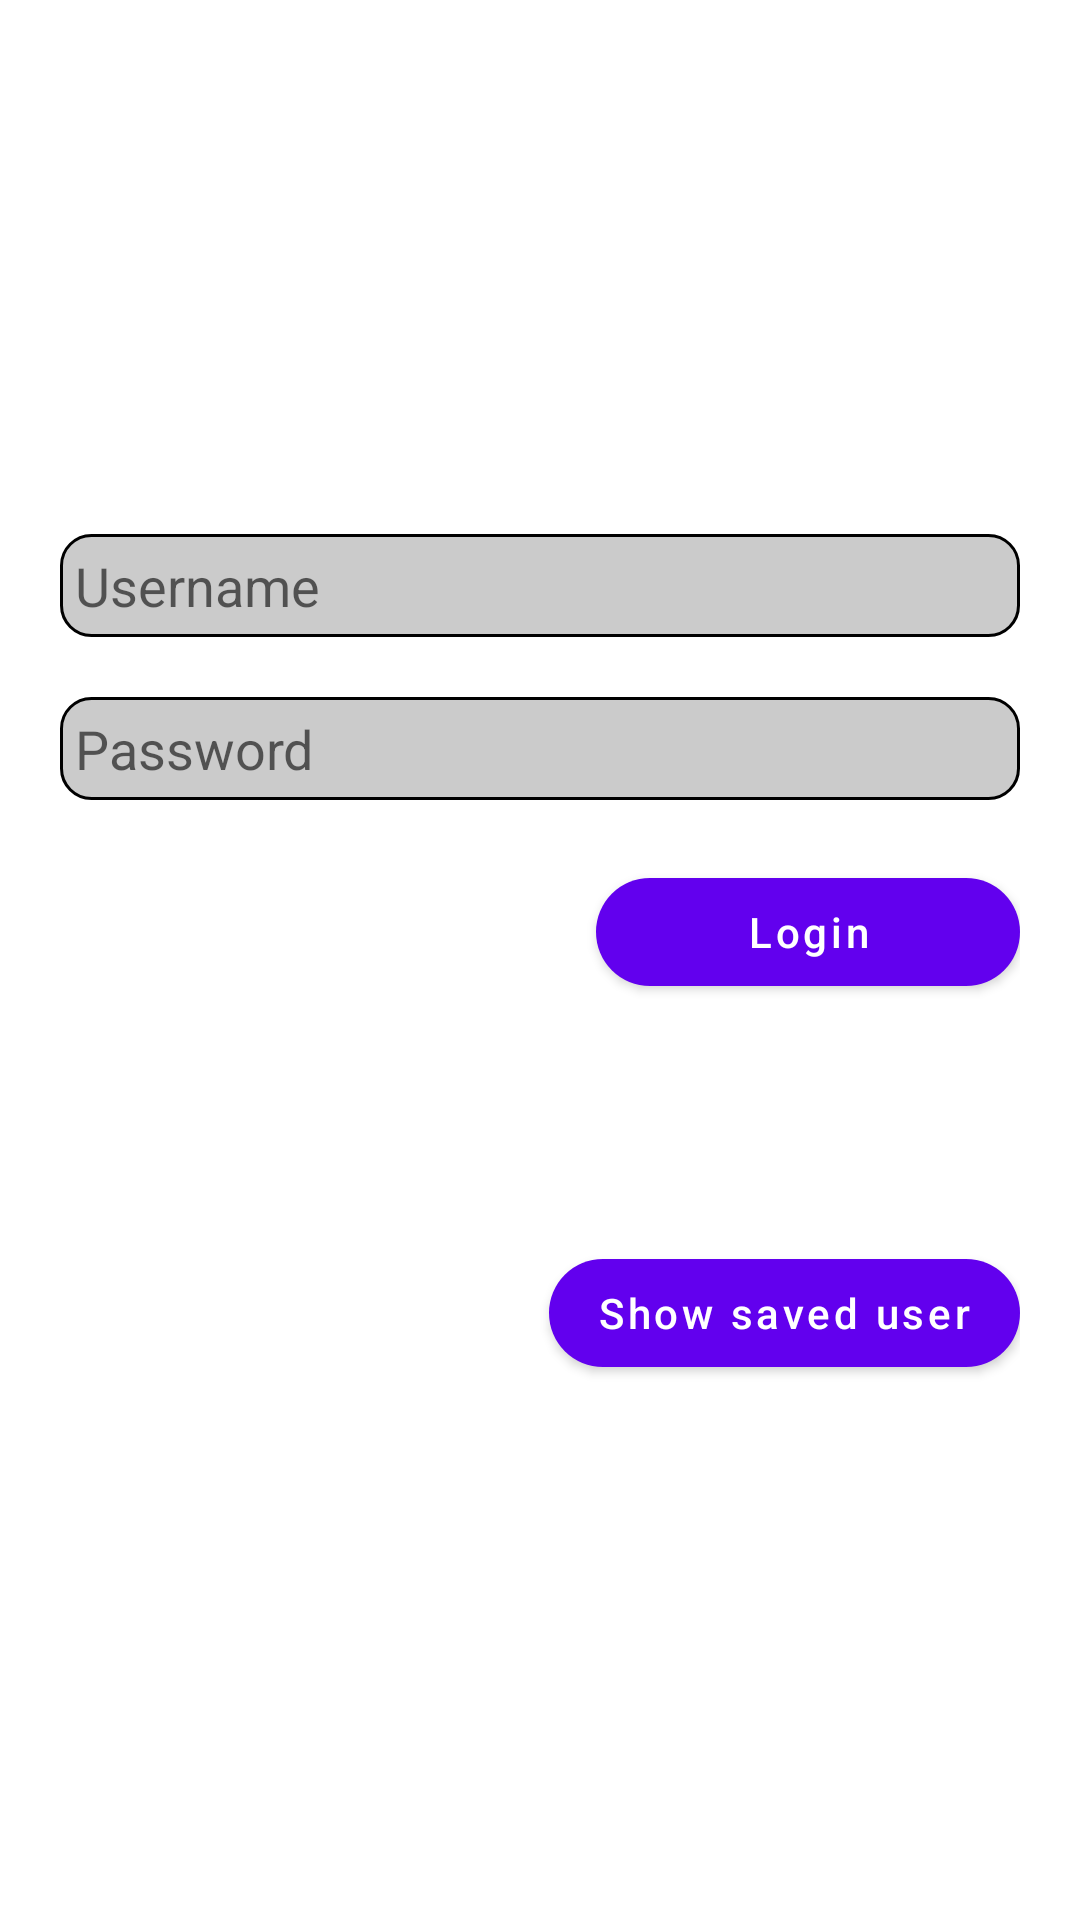

Write the Android layout XML for this screen, with the resource values it uses.
<!-- AndroidManifest.xml: application theme Theme.SharedPreferencesTasks -->
<!-- res/layout/fragment_login.xml -->
<?xml version="1.0" encoding="utf-8"?>
<FrameLayout xmlns:android="http://schemas.android.com/apk/res/android"
    xmlns:app="http://schemas.android.com/apk/res-auto"
    xmlns:tools="http://schemas.android.com/tools"
    android:layout_width="match_parent"
    android:layout_height="match_parent"
    tools:context=".fragments.LoginFragment">

    <LinearLayout
        android:background="@color/white"
        android:layout_width="match_parent"
        android:layout_height="match_parent"
        android:gravity="center"
        android:orientation="vertical"
        android:padding="20dp">


        <EditText
            android:id="@+id/edtUsername"
            android:layout_width="match_parent"
            android:layout_height="wrap_content"
            android:background="@drawable/edt_back"
            android:hint="Username"
            android:padding="5dp"
            android:textColor="@color/black" />

        <EditText
            android:id="@+id/edtPassword"
            android:layout_width="match_parent"
            android:layout_height="wrap_content"
            android:layout_marginVertical="20dp"
            android:background="@drawable/edt_back"
            android:hint="Password"
            android:padding="5dp"
            android:textColor="@color/black" />

        <com.google.android.material.button.MaterialButton
            android:id="@+id/btnLogin"
            android:layout_width="wrap_content"
            android:layout_height="wrap_content"
            android:layout_gravity="end"
            android:paddingHorizontal="50dp"
            android:text="Login"
            android:textAllCaps="false"
            app:cornerRadius="20dp" />


        <TextView
            android:id="@+id/tvSavedUser"
            android:layout_width="match_parent"
            android:layout_height="wrap_content"
            android:layout_marginTop="30dp"
            android:background="@drawable/tv_back"
            android:padding="5dp"
            android:textColor="@color/black" />

        <com.google.android.material.button.MaterialButton
            android:id="@+id/btnSavedUser"
            android:layout_width="wrap_content"
            android:layout_height="wrap_content"
            android:layout_gravity="end"
            android:layout_marginTop="20dp"
            android:text="Show saved user"
            android:textAllCaps="false"
            app:cornerRadius="20dp" />
    </LinearLayout>

</FrameLayout>
<!-- resources referenced by this layout -->
<resources>
  <!-- drawable edt_back (drawable) -->
  <?xml version="1.0" encoding="utf-8"?>
  <shape xmlns:android="http://schemas.android.com/apk/res/android"
      android:shape="rectangle">
      <solid android:color="#cbcbcb"/>
      <stroke android:width="1dp" android:color="#000000"/>
      <corners android:radius="10dp"/>
  
  </shape>
  <style name="Theme.SharedPreferencesTasks" parent="Theme.MaterialComponents.DayNight.NoActionBar">
          
          <item name="colorPrimary">@color/purple_500</item>
          <item name="colorPrimaryVariant">@color/purple_700</item>
          <item name="colorOnPrimary">@color/white</item>
          
          <item name="colorSecondary">@color/teal_200</item>
          <item name="colorSecondaryVariant">@color/teal_700</item>
          <item name="colorOnSecondary">@color/black</item>
          
          <item name="android:statusBarColor" tools:targetApi="l">?attr/colorPrimaryVariant</item>
          
      </style>
  <!-- not gathered from this repository: default colours our renderer supplied (Android Studio template values) -->
  <color name="purple_500">#FF6200EE</color>
  <color name="purple_700">#FF3700B3</color>
  <color name="teal_200">#FF03DAC5</color>
  <color name="teal_700">#FF018786</color>
  <color name="black">#FF000000</color>
  <color name="white">#FFFFFFFF</color>
</resources>
